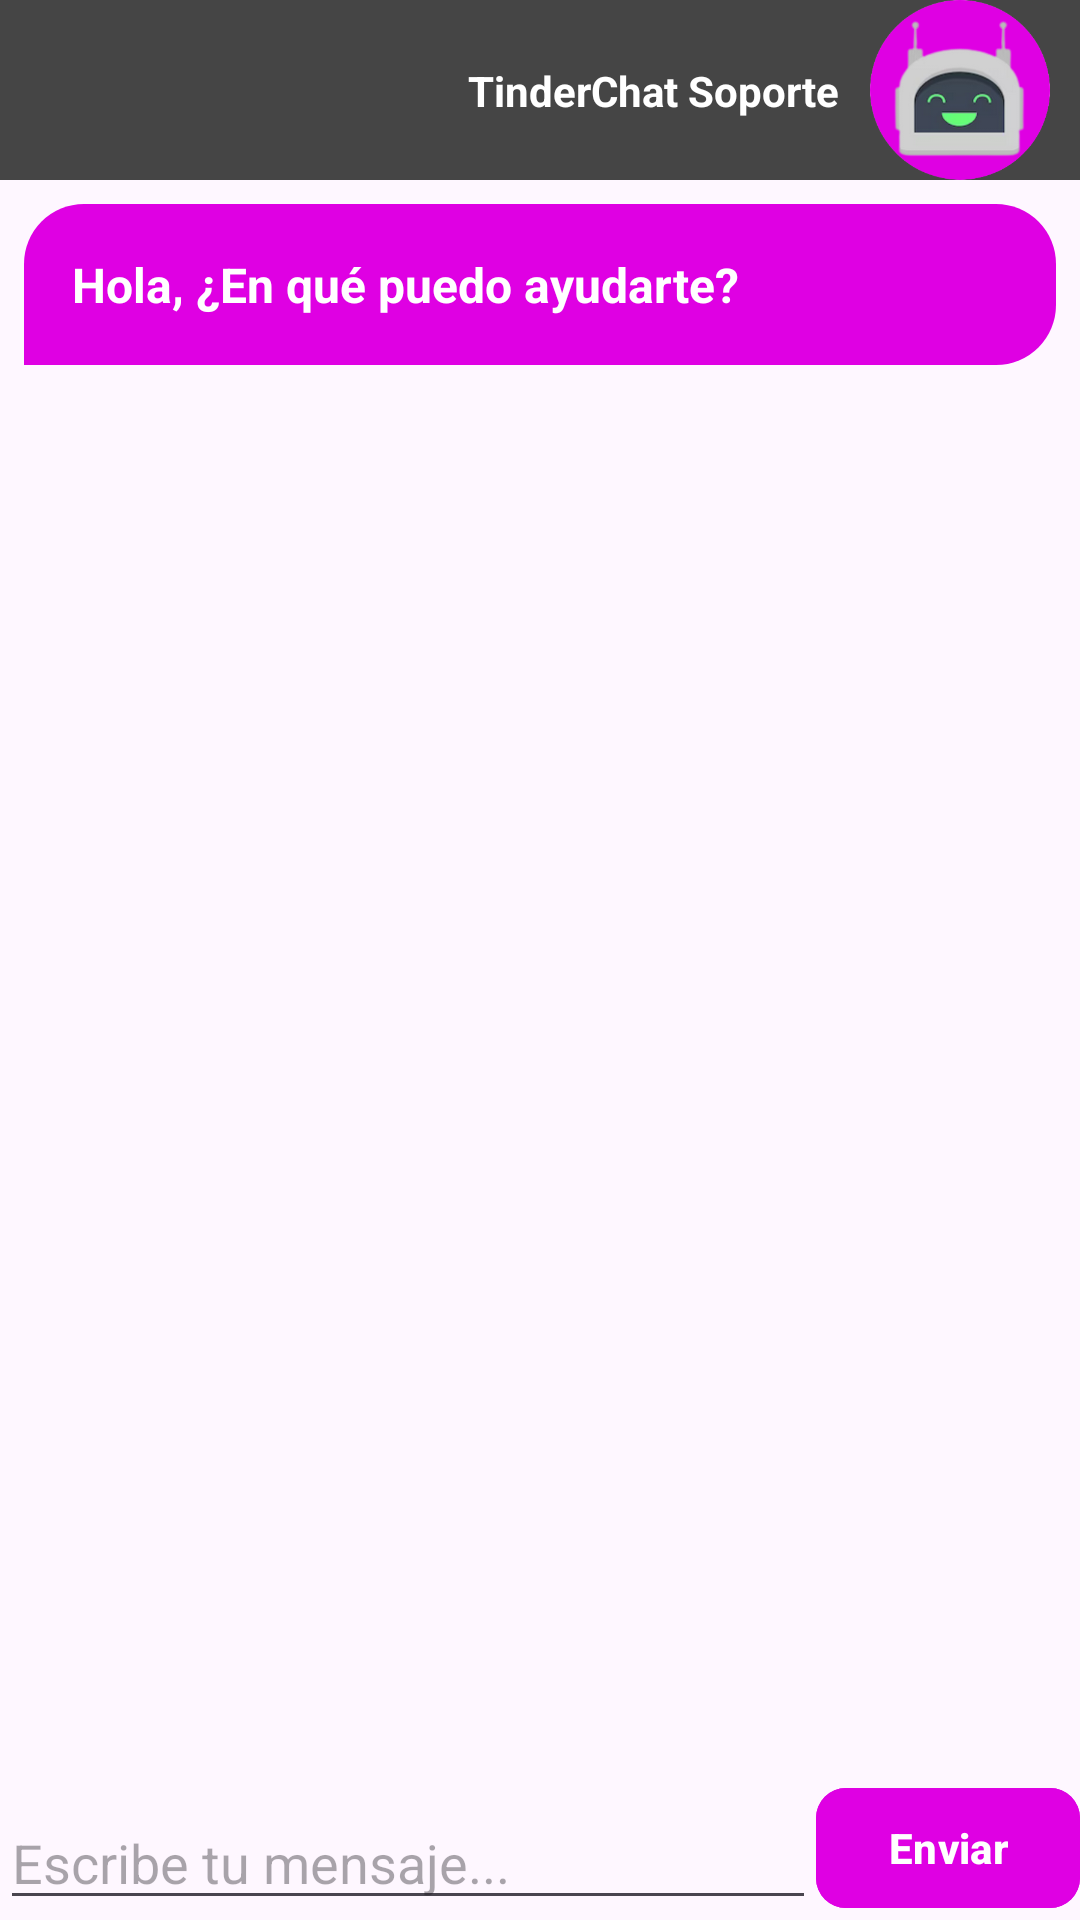

Write the Android layout XML for this screen, with the resource values it uses.
<!-- AndroidManifest.xml: application theme Theme.TinderCarApp -->
<!-- res/layout/activity_soporte.xml -->
<?xml version="1.0" encoding="utf-8"?>
<androidx.constraintlayout.widget.ConstraintLayout xmlns:android="http://schemas.android.com/apk/res/android"
    xmlns:app="http://schemas.android.com/apk/res-auto"
    xmlns:tools="http://schemas.android.com/tools"
    android:layout_width="match_parent"
    android:layout_height="match_parent">

    <ScrollView
        android:layout_width="match_parent"
        android:layout_height="match_parent"
        app:layout_constraintBottom_toBottomOf="parent"
        app:layout_constraintEnd_toEndOf="parent"
        app:layout_constraintStart_toStartOf="parent"
        app:layout_constraintTop_toTopOf="parent" >

        <LinearLayout
            android:layout_width="match_parent"
            android:layout_height="match_parent"
            android:orientation="vertical">

            <androidx.constraintlayout.widget.ConstraintLayout
                android:layout_width="match_parent"
                android:layout_height="60dp"
                android:background="#454545">


                <ImageView
                    android:id="@+id/volverHome"
                    android:layout_width="45dp"
                    android:layout_height="45dp"
                    android:layout_marginStart="8dp"
                    app:layout_constraintBottom_toBottomOf="parent"
                    app:layout_constraintStart_toStartOf="parent"
                    app:layout_constraintTop_toTopOf="parent"
                    app:srcCompat="@drawable/back" />


                <TextView
                    android:id="@+id/textView3"
                    android:layout_width="wrap_content"
                    android:layout_height="wrap_content"
                    android:layout_marginStart="32dp"
                    android:text="TinderChat Soporte"
                    android:textColor="#fff"
                    android:textStyle="bold"
                    app:layout_constraintBottom_toBottomOf="parent"
                    app:layout_constraintEnd_toStartOf="@+id/imageView2"
                    app:layout_constraintStart_toEndOf="@+id/imageView3"
                    app:layout_constraintTop_toTopOf="parent" />

                <ImageView
                    android:id="@+id/imageView2"
                    android:layout_width="80dp"
                    android:layout_height="wrap_content"
                    android:src="@drawable/robot"
                    app:layout_constraintBottom_toBottomOf="parent"
                    app:layout_constraintEnd_toEndOf="parent"
                    app:layout_constraintTop_toTopOf="parent"
                    app:layout_constraintVertical_bias="0.0" />

            </androidx.constraintlayout.widget.ConstraintLayout>

            <FrameLayout
                android:layout_width="match_parent"
                android:layout_height="wrap_content"
                android:layout_marginTop="8dp"
                android:layout_marginStart="8dp"
                android:layout_marginEnd="8dp">

                <TextView
                    android:id="@+id/mensajeInicial"
                    android:layout_width="match_parent"
                    android:layout_height="wrap_content"
                    android:text="Hola, ¿En qué puedo ayudarte?"
                    android:padding="16dp"
                    android:background="@drawable/msj_estilo"
                    android:textColor="#fff"
                    android:textStyle="bold"
                    android:textSize="16sp"/>
            </FrameLayout>
        </LinearLayout>


    </ScrollView>

    <EditText
        android:id="@+id/messageInput"
        android:layout_width="0dp"
        android:layout_height="wrap_content"
        android:hint="Escribe tu mensaje..."
        app:layout_constraintBottom_toBottomOf="parent"
        app:layout_constraintStart_toStartOf="parent"
        app:layout_constraintEnd_toStartOf="@id/sendButton"/>
    <com.google.android.material.button.MaterialButton
        android:id="@+id/sendButton"
        android:layout_width="wrap_content"
        android:layout_height="wrap_content"
        android:text="Enviar"
        app:cornerRadius="10dp"
        android:textStyle="bold"
        android:backgroundTint="@color/violeta"
        app:layout_constraintBottom_toBottomOf="@id/messageInput"
        app:layout_constraintEnd_toEndOf="parent"
        />

</androidx.constraintlayout.widget.ConstraintLayout>
<!-- resources referenced by this layout -->
<resources>
  <color name="violeta">#FFDF00E3</color>
  <!-- drawable msj_estilo (drawable) -->
  <?xml version="1.0" encoding="utf-8"?>
  <selector xmlns:android="http://schemas.android.com/apk/res/android">
     <item>
         <shape android:shape="rectangle">
             <solid android:color="@color/violeta"/>
             <corners android:topRightRadius="20dp" android:topLeftRadius="20dp" android:bottomRightRadius="20dp"/>
         </shape>
     </item>
  </selector>
  <!-- drawable robot: png bitmap (drawable, 43521 bytes) -->
  <style name="Theme.TinderCarApp" parent="Base.Theme.TinderCarApp" />
  <style name="Base.Theme.TinderCarApp" parent="Theme.Material3.DayNight.NoActionBar">
          
          
  
          <item name="colorPrimary">@color/violeta</item>
      </style>
</resources>
